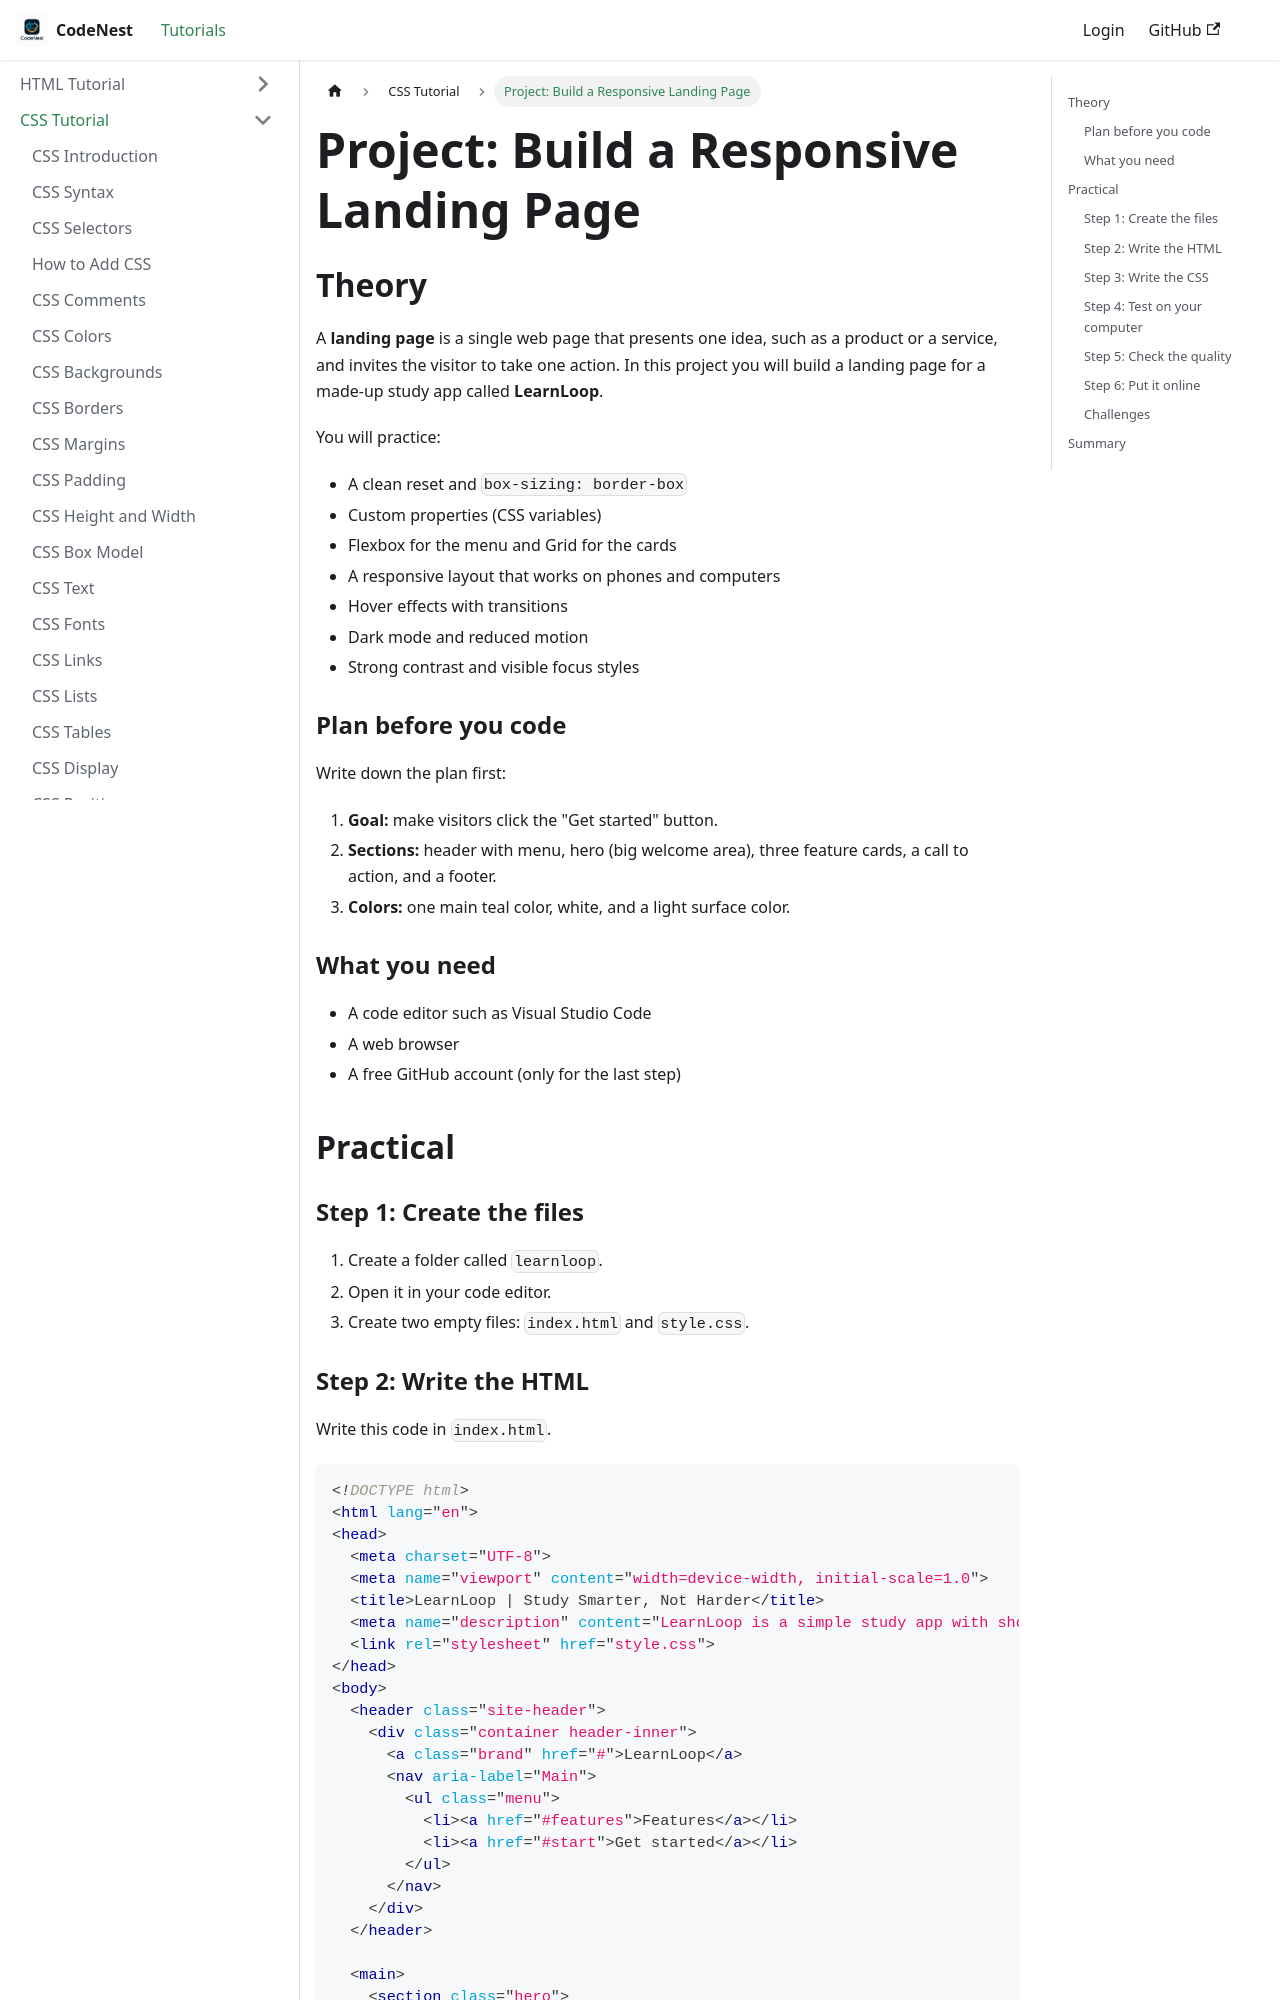

repository: adnankhan112/codenest · page: docs/css/css-project.html · generator: docusaurus

---
title: "Project: Build a Responsive Landing Page"
sidebar_position: 94
---

# Project: Build a Responsive Landing Page

## Theory

A **landing page** is a single web page that presents one idea, such as a product or a service, and invites the visitor to take one action. In this project you will build a landing page for a made-up study app called **LearnLoop**.

You will practice:

- A clean reset and `box-sizing: border-box`
- Custom properties (CSS variables)
- Flexbox for the menu and Grid for the cards
- A responsive layout that works on phones and computers
- Hover effects with transitions
- Dark mode and reduced motion
- Strong contrast and visible focus styles

### Plan before you code

Write down the plan first:

1. **Goal:** make visitors click the "Get started" button.
2. **Sections:** header with menu, hero (big welcome area), three feature cards, a call to action, and a footer.
3. **Colors:** one main teal color, white, and a light surface color.

### What you need

- A code editor such as Visual Studio Code
- A web browser
- A free GitHub account (only for the last step)

## Practical

### Step 1: Create the files

1. Create a folder called `learnloop`.
2. Open it in your code editor.
3. Create two empty files: `index.html` and `style.css`.
